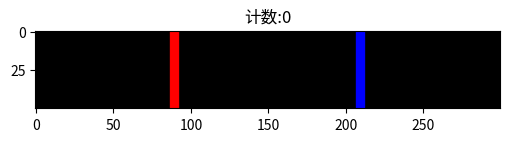
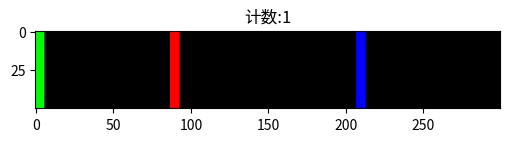
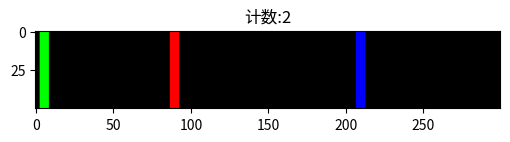
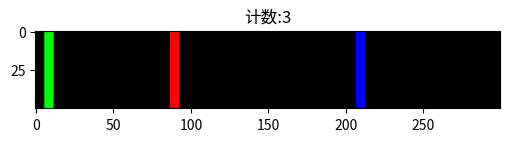
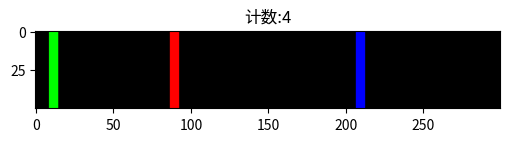
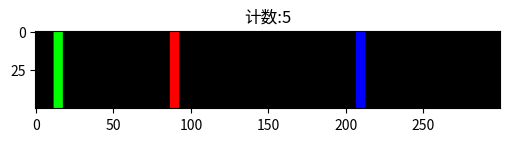
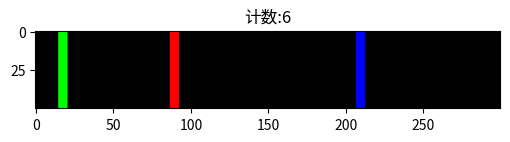
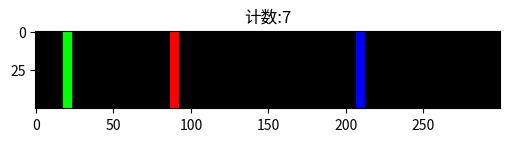
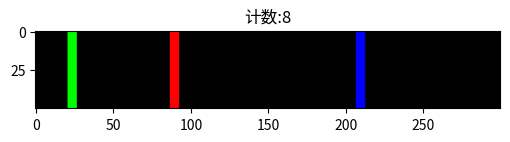
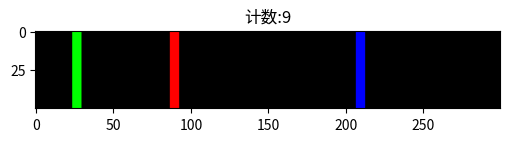
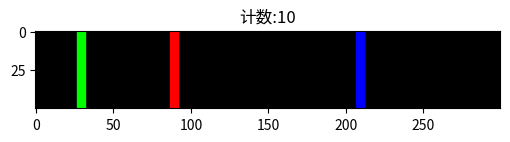
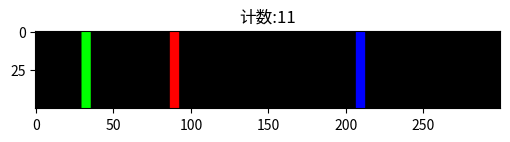
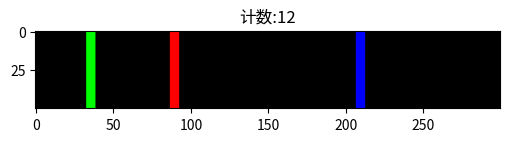
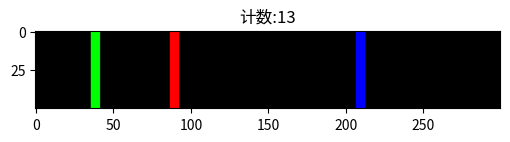
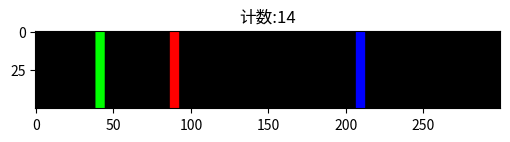
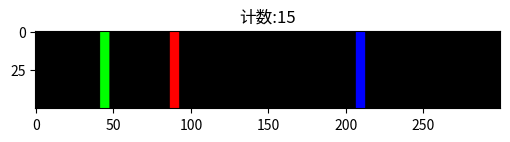

Write Python code to recreate these figures, in order.
import sys
import numpy as np
from matplotlib import pyplot as plt

class PltRender:
    """图形化渲染器类"""
    def __init__(self, 回调函数=None):
        # 创建图形窗口，设置大小为6x1.5
        self.图形 = plt.figure(figsize=(6, 1.5))
        plt.ion()  # 开启交互模式 允许图形实时更新而不阻塞程序执行
        plt.tight_layout()  # 自动调整布局
        self.回调函数 = 回调函数

    def draw(self, 最小值, 最大值, 指针位置, 计数):
        宽度, 高度 = 300, 50
        # 创建空白图像
        图像 = np.zeros((高度, 宽度, 3), np.uint8)
        # 绘制最小值标记（红色）
        图像[:, int(最小值 * 宽度) - 3:int(最小值 * 宽度) + 3, :] = np.array([255, 0, 0])
        # 绘制指针位置（绿色）
        图像[:, int(指针位置 * 宽度) - 3:int(指针位置 * 宽度) + 3, :] = np.array([0, 255, 0])
        # 绘制最大值标记（蓝色）
        图像[:, int(最大值 * 宽度) - 3:int(最大值 * 宽度) + 3, :] = np.array([0, 0, 255])

        plt.imshow(图像)
        plt.title(f'计数:{计数}')
        if self.回调函数:
            self.回调函数()
        plt.pause(0.0001)
        plt.clf()

class CliRender:
    """命令行渲染器类"""
    def __init__(self):
        pass

    def draw(self, 最小值, 最大值, 指针位置, 计数):
        # 创建进度条
        进度条 = [' '] * 101
        进度条[int(最小值 * 100)] = '|'
        进度条[int(最大值 * 100)] = '|'
        进度条[int(指针位置 * 100)] = '+'
        显示文本 = f'计数:{计数}[' + ''.join(进度条) + ']'
        # 输出到控制台
        sys.stdout.write(显示文本)
        sys.stdout.flush()
        # 回退光标
        sys.stdout.write('\b' * len(显示文本))

if __name__ == "__main__":
    import time
    def 测试渲染器(渲染器):
        print(f"测试 {渲染器.__class__.__name__}")
        # 模拟钓鱼进度条移动
        for i in range(100):
            # 模拟进度条位置
            指针位置 = (i % 100) / 100.0
            最小值 = 0.3
            最大值 = 0.7
            计数 = i
            
            # 调用渲染器绘制
            渲染器.draw(最小值, 最大值, 指针位置, 计数)
            time.sleep(0.05)  # 暂停一小段时间，便于观察
    
    # 测试图形界面渲染器
    print("开始测试图形界面渲染器...")
    plt渲染器 = PltRender()
    测试渲染器(plt渲染器)
    
    # 测试命令行渲染器
    print("\n开始测试命令行渲染器...")
    命令行渲染器 = CliRender()
    测试渲染器(命令行渲染器)
